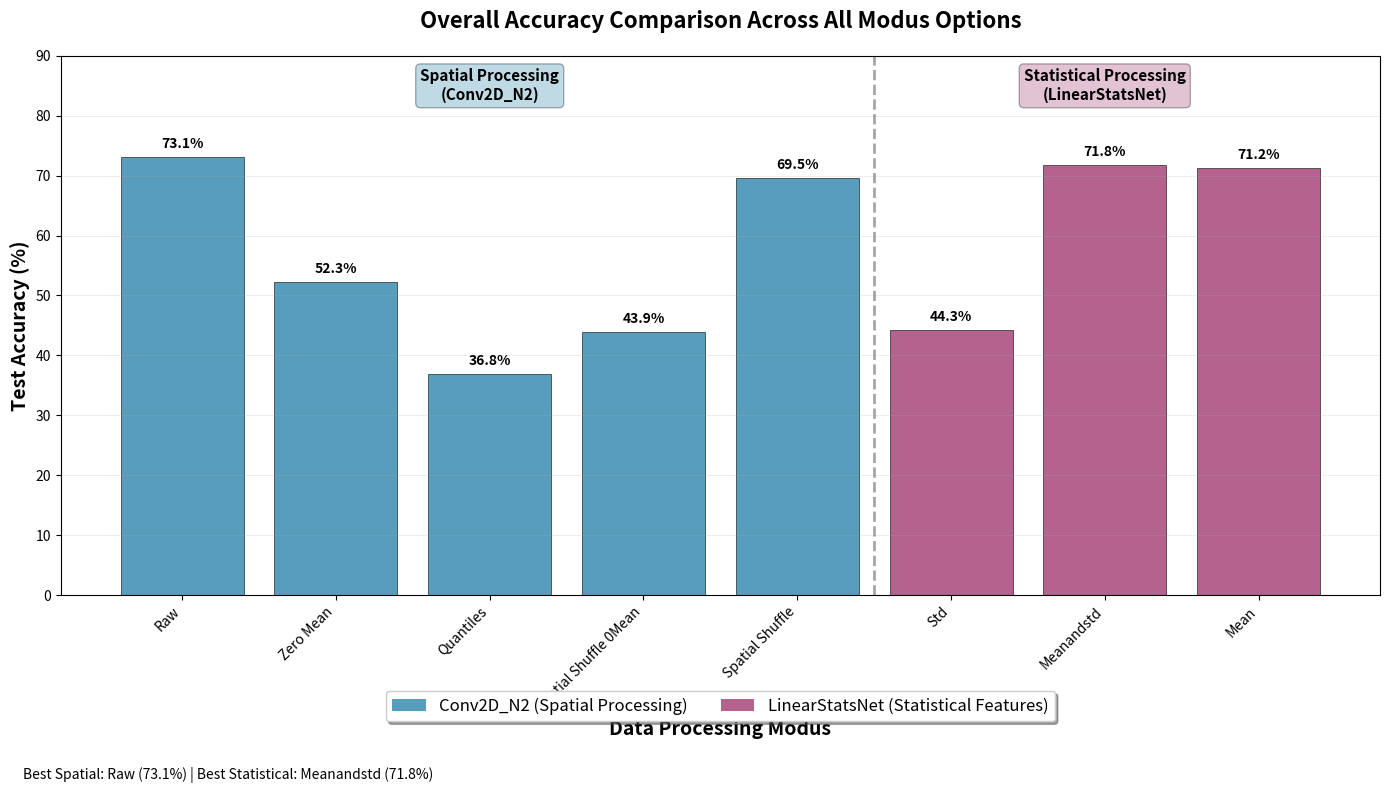

Write the Python code that produced this figure. (Note: this script raises an exception after producing the figure.)
#!/usr/bin/env python3

import matplotlib.pyplot as plt
import numpy as np

def create_oa_barplot():
    """Create comprehensive OA bar plot comparing all modus results."""
    
    # Data extracted from training results
    labels = ['Raw', 'Zero Mean', 'Quantiles', 'Spatial Shuffle 0Mean', 'Spatial Shuffle', 'Std', 'Meanandstd', 'Mean']
    accuracies = [73.12, 52.26, 36.83, 43.88, 69.54, 44.29, 71.83, 71.24]
    
    # Colors: Conv2D_N2 in blue, LinearStatsNet in purple/pink
    colors = ['#2E86AB', '#2E86AB', '#2E86AB', '#2E86AB', '#2E86AB', '#A23B72', '#A23B72', '#A23B72']
    
    # Network types for legend
    networks = ['Conv2D_N2', 'Conv2D_N2', 'Conv2D_N2', 'Conv2D_N2', 'Conv2D_N2', 'LinearStatsNet', 'LinearStatsNet', 'LinearStatsNet']
    
    # Create the plot
    plt.figure(figsize=(14, 8))
    
    # Create bars
    bars = plt.bar(range(len(labels)), accuracies, color=colors, alpha=0.8, edgecolor='black', linewidth=0.5)
    
    # Customize the plot
    plt.title('Overall Accuracy Comparison Across All Modus Options', fontsize=16, fontweight='bold', pad=20)
    plt.xlabel('Data Processing Modus', fontsize=14, fontweight='bold')
    plt.ylabel('Test Accuracy (%)', fontsize=14, fontweight='bold')
    
    # Set y-axis limits and ticks
    plt.ylim(0, 90)
    plt.yticks(range(0, 91, 10))
    
    # Set x-axis with consistent rotation
    plt.xticks(range(len(labels)), labels, rotation=45, ha='right')
    
    # Add accuracy values on top of bars
    for i, (bar, acc, net) in enumerate(zip(bars, accuracies, networks)):
        plt.text(bar.get_x() + bar.get_width()/2, bar.get_height() + 1, 
                f'{acc:.1f}%', ha='center', va='bottom', fontweight='bold', fontsize=10)
    
    # Add separating line between spatial and statistical methods
    plt.axvline(x=4.5, color='gray', linestyle='--', alpha=0.7, linewidth=2)
    
    # Add section labels
    plt.text(2, 85, 'Spatial Processing\n(Conv2D_N2)', ha='center', va='center', 
             bbox=dict(boxstyle="round,pad=0.3", facecolor='#2E86AB', alpha=0.3),
             fontsize=11, fontweight='bold')
    
    plt.text(6, 85, 'Statistical Processing\n(LinearStatsNet)', ha='center', va='center',
             bbox=dict(boxstyle="round,pad=0.3", facecolor='#A23B72', alpha=0.3),
             fontsize=11, fontweight='bold')
    
    # Add grid for better readability
    plt.grid(True, axis='y', alpha=0.3, linestyle='-', linewidth=0.5)
    
    # Create custom legend at bottom
    from matplotlib.patches import Patch
    legend_elements = [
        Patch(facecolor='#2E86AB', alpha=0.8, label='Conv2D_N2 (Spatial Processing)'),
        Patch(facecolor='#A23B72', alpha=0.8, label='LinearStatsNet (Statistical Features)')
    ]
    plt.legend(handles=legend_elements, loc='lower center', bbox_to_anchor=(0.5, -0.25), 
               ncol=2, fontsize=12, frameon=True, fancybox=True, shadow=True)
    
    # Adjust layout to prevent label cutoff and accommodate bottom legend
    plt.tight_layout()
    plt.subplots_adjust(bottom=0.25)
    
    # Add some performance insights as text
    best_spatial = max([(acc, lab) for acc, lab, net in zip(accuracies, labels, networks) if 'Conv2D' in net])
    best_statistical = max([(acc, lab) for acc, lab, net in zip(accuracies, labels, networks) if 'Linear' in net])
    
    plt.figtext(0.02, 0.02, 
                f'Best Spatial: {best_spatial[1]} ({best_spatial[0]:.1f}%) | '
                f'Best Statistical: {best_statistical[1]} ({best_statistical[0]:.1f}%)',
                fontsize=10, style='italic')
    
    # Save and show
    plt.savefig('/home/<user>/code/lc_specific_speckle_analysis/oa_comparison_all_modus.png', 
                dpi=300, bbox_inches='tight')
    plt.savefig('/home/<user>/code/lc_specific_speckle_analysis/oa_comparison_all_modus.pdf', 
                bbox_inches='tight')
    
    plt.show()

    # Print summary statistics
    print("\n" + "="*60)
    print("SUMMARY STATISTICS")
    print("="*60)
    
    spatial_accs = [acc for acc, net in zip(accuracies, networks) if 'Conv2D' in net]
    statistical_accs = [acc for acc, net in zip(accuracies, networks) if 'Linear' in net]
    
    print(f"Spatial Processing (Conv2D_N2):")
    print(f"  Mean: {np.mean(spatial_accs):.2f}%")
    print(f"  Std:  {np.std(spatial_accs):.2f}%")
    print(f"  Best: {max(spatial_accs):.2f}% ({labels[accuracies.index(max(spatial_accs))]})")
    print(f"  Worst: {min(spatial_accs):.2f}% ({labels[accuracies.index(min(spatial_accs))]})")
    
    print(f"\nStatistical Processing (LinearStatsNet):")
    print(f"  Mean: {np.mean(statistical_accs):.2f}%")
    print(f"  Std:  {np.std(statistical_accs):.2f}%")
    print(f"  Best: {max(statistical_accs):.2f}% ({labels[accuracies.index(max(statistical_accs))]})")
    print(f"  Worst: {min(statistical_accs):.2f}% ({labels[accuracies.index(min(statistical_accs))]})")
    
    print(f"\nOverall Best: {max(accuracies):.2f}% ({labels[accuracies.index(max(accuracies))]})")
    print(f"Overall Range: {max(accuracies) - min(accuracies):.2f}% spread")

if __name__ == "__main__":
    create_oa_barplot()
